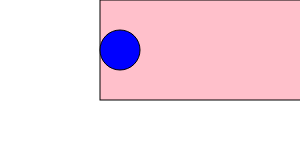
t = 0.00 s
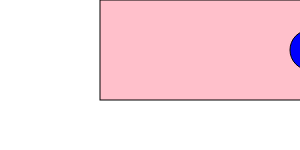
t = 0.75 s
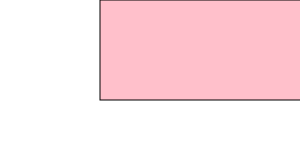
t = 1.50 s
t = 2.25 s: frame unchanged from t = 0.75 s, image omitted

The animated SVG that drew these frames (rendered in a browser with its animation timeline set to each time). Animation: 1 SMIL element (animateMotion=1); one cycle of 3.00 s, repeats indefinitely.

<svg version="1.1"
     baseProfile="full"
     xmlns="http://www.w3.org/2000/svg">
     
    <rect x="100" y="0" width="400" height="100"  fill="pink" stroke="black" stroke-width="1" />
    <circle cx="120" cy="50" r="20" fill="blue" stroke="black" stroke-width="1">
      <animateMotion path="M 0 0 H 380 Z" dur="3s" repeatCount="indefinite" />
    </circle>
  </svg>
